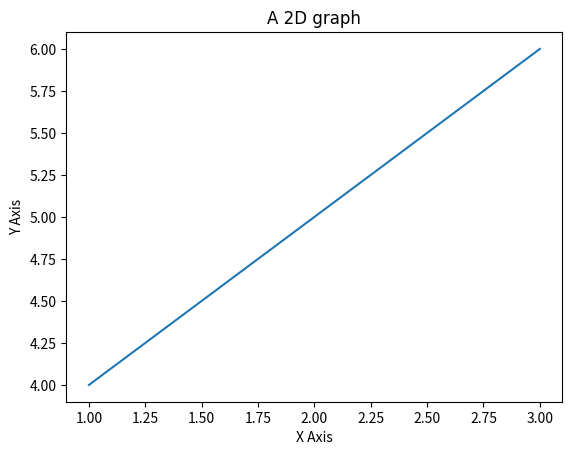

Write the Python code that produced this figure.
import matplotlib.pyplot as plt

x, y = [1, 2, 3], [4, 5, 6]
plt.title(
    "A 2D graph",
    fontdict={
        "fontname": "Cambria",
    },
)
plt.xlabel("X Axis")
plt.ylabel("Y Axis")
plt.plot(x, y)
plt.show()
